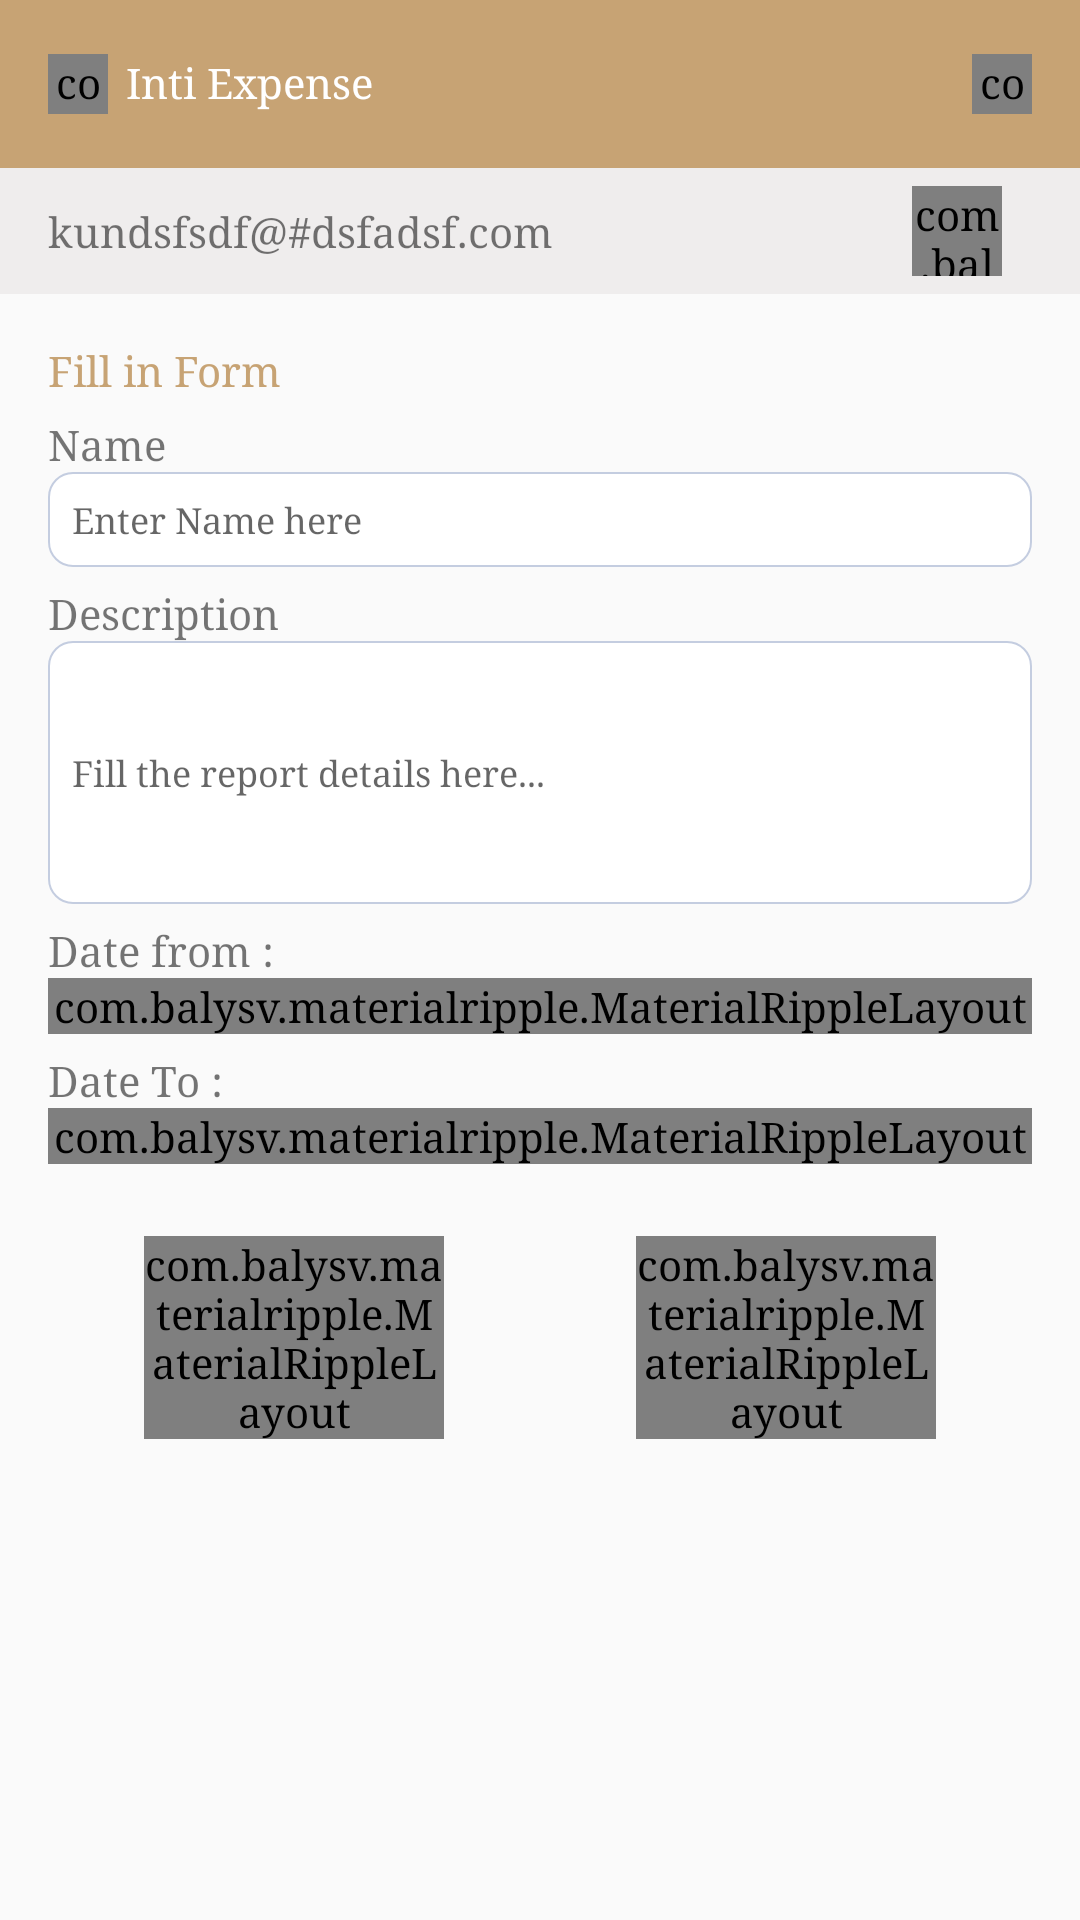

Android layout source for this screen:
<!-- AndroidManifest.xml: application theme AppTheme -->
<!-- res/layout/activity_create_expense.xml -->
<?xml version="1.0" encoding="utf-8"?>
<LinearLayout xmlns:android="http://schemas.android.com/apk/res/android"
    xmlns:app="http://schemas.android.com/apk/res-auto"
    xmlns:tools="http://schemas.android.com/tools"
    android:id="@+id/activity_create_expense"
    android:layout_width="match_parent"
    android:layout_height="match_parent"
    android:focusable="true"
    android:focusableInTouchMode="true"
    android:orientation="vertical"
    tools:context="com.netforceinfotech.inti.addexpenses.CreateExpenseActivity">

    <include
        android:id="@+id/toolbar"
        layout="@layout/app_bar" />

    <include
        android:id="@+id/emailbar"
        layout="@layout/email_bar" />

    <ScrollView
        android:layout_width="match_parent"
        android:layout_height="match_parent"
        android:layout_marginLeft="16dp"
        android:layout_marginRight="16dp">

        <LinearLayout
            android:layout_width="match_parent"
            android:layout_height="match_parent"
            android:orientation="vertical">

            <TextView
                android:layout_width="wrap_content"
                android:layout_height="wrap_content"
                android:text="@string/fill_in_form"
                android:textColor="@color/colorPrimary" />

            <LinearLayout
                android:layout_width="match_parent"
                android:layout_height="wrap_content"
                android:layout_marginTop="6dp"
                android:orientation="vertical">

                <TextView
                    android:layout_width="wrap_content"
                    android:layout_height="wrap_content"
                    android:text="@string/name"
                    android:textSize="14sp" />


                <LinearLayout
                    android:layout_width="match_parent"
                    android:layout_height="wrap_content"
                    android:background="@drawable/roundrect_accentwhite"
                    android:padding="8dp">

                    <EditText
                        android:id="@+id/editTextName"
                        android:layout_width="match_parent"
                        android:layout_height="wrap_content"
                        android:background="@color/transparent"
                        android:hint="@string/enter_name_here"
                        android:textSize="12sp" />

                </LinearLayout>

            </LinearLayout>

            <LinearLayout
                android:layout_width="match_parent"
                android:layout_height="wrap_content"
                android:layout_marginTop="6dp"
                android:orientation="vertical">

                <TextView
                    android:layout_width="wrap_content"
                    android:layout_height="wrap_content"
                    android:text="@string/description" />

                <LinearLayout
                    android:layout_width="match_parent"
                    android:layout_height="wrap_content"
                    android:background="@drawable/roundrect_accentwhite"
                    android:padding="8dp">

                    <EditText
                        android:id="@+id/editTextDescription"
                        android:layout_width="match_parent"
                        android:layout_height="wrap_content"
                        android:background="@color/transparent"
                        android:hint="@string/reportdetails"
                        android:lines="5"
                        android:textSize="12sp" />

                </LinearLayout>

            </LinearLayout>

            <LinearLayout
                android:layout_width="match_parent"
                android:layout_height="wrap_content"
                android:layout_marginTop="6dp"
                android:orientation="vertical">

                <TextView

                    android:layout_width="wrap_content"
                    android:layout_height="wrap_content"
                    android:text="@string/date_from"
                    android:textSize="14sp" />

                <com.balysv.materialripple.MaterialRippleLayout
                    android:id="@+id/rippleDateFrom"
                    android:layout_width="match_parent"
                    android:layout_height="wrap_content"
                    app:mrl_rippleOverlay="true">

                    <LinearLayout
                        android:id="@+id/fromDatelayout"
                        android:layout_width="match_parent"
                        android:layout_height="wrap_content"
                        android:background="@drawable/roundrect_accentwhite"
                        android:padding="8dp">

                        <TextView
                            android:id="@+id/fromDateTextView"
                            android:layout_width="wrap_content"
                            android:layout_height="wrap_content"
                            android:background="@color/transparent"
                            android:hint="@string/dateformat"
                            android:textSize="12sp" />

                    </LinearLayout>
                </com.balysv.materialripple.MaterialRippleLayout>
            </LinearLayout>

            <LinearLayout
                android:layout_width="match_parent"
                android:layout_height="wrap_content"
                android:layout_marginTop="6dp"
                android:orientation="vertical">

                <TextView

                    android:layout_width="wrap_content"
                    android:layout_height="wrap_content"
                    android:text="@string/date_to"
                    android:textSize="14sp" />

                <com.balysv.materialripple.MaterialRippleLayout
                    android:id="@+id/rippleDateTo"
                    android:layout_width="match_parent"
                    android:layout_height="wrap_content"
                    app:mrl_rippleOverlay="true">

                    <LinearLayout
                        android:id="@+id/toDateLayout"
                        android:layout_width="match_parent"
                        android:layout_height="wrap_content"
                        android:background="@drawable/roundrect_accentwhite"
                        android:padding="8dp">

                        <TextView
                            android:id="@+id/toDateTextView"
                            android:layout_width="wrap_content"
                            android:layout_height="wrap_content"
                            android:background="@color/transparent"
                            android:hint="@string/dateformat"
                            android:textSize="12sp" />

                    </LinearLayout>
                </com.balysv.materialripple.MaterialRippleLayout>

                <LinearLayout
                    android:layout_width="match_parent"
                    android:layout_height="wrap_content"
                    android:layout_marginTop="24dp"
                    android:orientation="horizontal"
                    android:weightSum="100">

                    <LinearLayout
                        android:layout_width="0dp"
                        android:layout_height="wrap_content"
                        android:layout_weight="50"
                        android:gravity="center">

                        <com.balysv.materialripple.MaterialRippleLayout
                            android:layout_width="100dp"
                            android:layout_height="wrap_content"
                            app:mrl_rippleOverlay="true">

                            <Button
                                android:id="@+id/buttonCancel"
                                android:layout_width="100dp"
                                android:layout_height="wrap_content"
                                android:background="@drawable/roundrect_grey"
                                android:text="@string/calcel"
                                android:textColor="@color/white" />
                        </com.balysv.materialripple.MaterialRippleLayout>

                    </LinearLayout>

                    <LinearLayout
                        android:layout_width="0dp"
                        android:layout_height="wrap_content"
                        android:layout_weight="50"
                        android:gravity="center">
                        android:layout_height="wrap_content">

                        <com.balysv.materialripple.MaterialRippleLayout
                            android:layout_width="100dp"
                            android:layout_height="wrap_content"
                            app:mrl_rippleOverlay="true">

                            <Button
                                android:id="@+id/buttonSave"
                                style="@style/Widget.AppCompat.Button.Colored"
                                android:layout_width="100dp"
                                android:layout_height="wrap_content"
                                android:background="@drawable/roundrect_accentcolor"
                                android:text="@string/save"
                                android:textColor="@color/white" />
                        </com.balysv.materialripple.MaterialRippleLayout>

                    </LinearLayout>

                </LinearLayout>
            </LinearLayout>

        </LinearLayout>

    </ScrollView>
</LinearLayout>
<!-- res/layout/app_bar.xml (included above) -->
<android.support.v7.widget.Toolbar xmlns:android="http://schemas.android.com/apk/res/android"
    xmlns:app="http://schemas.android.com/apk/res-auto"
    android:id="@+id/toolbar"
    android:layout_width="match_parent"
    android:layout_height="?attr/actionBarSize"
    android:background="@color/colorPrimary"
    app:popupTheme="@style/ThemeOverlay.AppCompat.Light"
    app:theme="@style/AppTheme.AppBarOverlay"
    app:titleTextAppearance="@style/Toolbar.TitleText">

    <LinearLayout
        android:layout_width="match_parent"
        android:layout_height="wrap_content"
        android:gravity="center"
        android:weightSum="150">

        <LinearLayout
            android:layout_width="0dp"
            android:layout_height="wrap_content"
            android:layout_weight="50"
            android:gravity="left"
            android:orientation="horizontal">

            <com.balysv.materialripple.MaterialRippleLayout
                android:layout_width="20dp"
                android:layout_height="20dp"
                android:layout_marginRight="6dp"
                app:mrl_rippleOverlay="true">

                <ImageView
                    android:id="@+id/imageViewBack"
                    android:layout_width="20dp"
                    android:layout_height="20dp"
                    android:src="@drawable/ic_back" />
            </com.balysv.materialripple.MaterialRippleLayout>

            <TextView
                android:layout_width="wrap_content"
                android:layout_height="wrap_content"
                android:text="@string/inti_expense"
                android:textColor="@color/white" />

        </LinearLayout>

        <LinearLayout
            android:layout_width="0dp"
            android:layout_height="wrap_content"
            android:layout_weight="50"
            android:gravity="center">

            <TextView
                android:id="@+id/textViewTitle"
                android:layout_width="wrap_content"
                android:layout_height="wrap_content"
                android:textColor="@color/white" />
        </LinearLayout>

        <LinearLayout
            android:layout_width="0dp"
            android:layout_height="wrap_content"
            android:layout_weight="50"
            android:gravity="right">

            <com.balysv.materialripple.MaterialRippleLayout
                android:layout_width="20dp"
                android:layout_height="20dp"
                android:layout_marginRight="16dp"
                app:mrl_rippleOverlay="true">

                <ImageView
                    android:id="@+id/imageViewSetting"
                    android:layout_width="20dp"
                    android:layout_height="20dp"
                    android:src="@drawable/ic_setting" />
            </com.balysv.materialripple.MaterialRippleLayout>

        </LinearLayout>

    </LinearLayout>

</android.support.v7.widget.Toolbar>
<!-- res/layout/email_bar.xml (included above) -->
<?xml version="1.0" encoding="utf-8"?>
<LinearLayout xmlns:android="http://schemas.android.com/apk/res/android"
    xmlns:app="http://schemas.android.com/apk/res-auto"
    android:layout_width="match_parent"
    android:layout_height="wrap_content"
    android:focusable="true"
    android:focusableInTouchMode="true"
    android:orientation="vertical">

    <RelativeLayout
        android:layout_width="match_parent"
        android:layout_height="wrap_content"
        android:layout_marginBottom="16dp"
        android:background="@color/colorLightGrey"
        android:paddingBottom="6dp"
        android:paddingLeft="16dp"
        android:paddingRight="16dp"
        android:paddingTop="6dp">

        <TextView
            android:id="@+id/eEmailTextView"
            android:layout_width="wrap_content"
            android:layout_height="wrap_content"
            android:layout_alignParentLeft="true"
            android:layout_centerVertical="true"
            android:text="kundsfsdf@#dsfadsf.com" />

        <com.balysv.materialripple.MaterialRippleLayout
            android:layout_width="30dp"
            android:layout_height="30dp"
            android:layout_alignParentRight="true"
            android:layout_centerVertical="true"
            android:layout_marginRight="10dp"
            app:mrl_rippleOverlay="true">

            <ImageView
                android:id="@+id/imageViewList"
                android:layout_width="30dp"
                android:layout_height="30dp"
                android:src="@drawable/ic_toggle" />
        </com.balysv.materialripple.MaterialRippleLayout>
    </RelativeLayout>
</LinearLayout>
<!-- resources referenced by this layout -->
<resources>
  <color name="colorLightGrey">#e5efeded</color>
  <color name="colorPrimary">#c7a374</color>
  <color name="transparent">#00000000</color>
  <color name="white">#ffffff</color>
  <!-- drawable ic_setting: png bitmap (drawable, 1900 bytes) -->
  <!-- drawable ic_toggle: png bitmap (drawable, 1276 bytes) -->
  <!-- drawable roundrect_accentcolor (drawable) -->
  <shape
      xmlns:android="http://schemas.android.com/apk/res/android"
      android:shape="rectangle"   >
  
  
      <stroke
          android:width="0.5dp"
          android:color="#C4CDE0" >
      </stroke>
  <solid
      android:color="@color/colorAccent"
      ></solid>
  
      <corners
          android:radius="30dp"   >
      </corners>
  
  </shape>
  <!-- drawable roundrect_accentwhite (drawable) -->
  <shape
      xmlns:android="http://schemas.android.com/apk/res/android"
      android:shape="rectangle"   >
  
  
      <stroke
          android:width="0.5dp"
          android:color="#C4CDE0" >
      </stroke>
      <solid
          android:color="@color/white"
          ></solid>
  
      <corners
          android:radius="8dp"   >
      </corners>
  
  </shape>
  <!-- drawable roundrect_grey (drawable) -->
  <shape
      xmlns:android="http://schemas.android.com/apk/res/android"
      android:shape="rectangle"   >
  
  
      <stroke
          android:width="0.5dp"
          android:color="#C4CDE0" >
      </stroke>
      <solid
          android:color="@color/colorGrey"
          ></solid>
  
      <corners
          android:radius="30dp"   >
      </corners>
  
  </shape>
  <string name="calcel">Cancel</string>
  <string name="date_from">Date from :</string>
  <string name="date_to">Date To :</string>
  <string name="dateformat">YYYY/MM/DD</string>
  <string name="description">Description </string>
  <string name="enter_name_here">Enter Name here</string>
  <string name="fill_in_form">Fill in Form</string>
  <string name="inti_expense">Inti Expense</string>
  <string name="name">Name</string>
  <string name="reportdetails">Fill the report details here... </string>
  <string name="save">Save</string>
  <style name="AppTheme.AppBarOverlay" parent="ThemeOverlay.AppCompat.Dark" />
  <style name="Toolbar.TitleText" parent="TextAppearance.Widget.AppCompat.Toolbar.Title">
          <item name="android:textSize">18sp</item>
      </style>
  <style name="AppTheme" parent="AppTheme.Base">
          
          <item name="colorPrimary">@color/colorPrimary</item>
          <item name="colorPrimaryDark">@color/colorPrimaryDark</item>
          <item name="colorAccent">@color/colorAccent</item>
          <item name="textAllCaps">false</item>
          <item name="windowActionBar">false</item>
          <item name="windowActionModeOverlay">true</item>
          <item name="drawerArrowStyle">@style/DrawerArrowStyle</item>
          <item name="android:typeface">serif</item>
  
      </style>
  <color name="colorAccent">#c77a14</color>
  <color name="colorGrey">#595959</color>
  <style name="AppTheme.Base" parent="Theme.AppCompat.Light.NoActionBar">
          <item name="textAllCaps">false</item>
          <item name="colorAccent">@color/colorAccent</item>
          <item name="colorPrimary">@color/colorPrimary</item>
          <item name="colorPrimaryDark">@color/colorPrimaryDark</item>
          <item name="android:typeface">serif</item>
  
      </style>
  <color name="colorPrimaryDark">#c39559</color>
  <style name="DrawerArrowStyle" parent="Widget.AppCompat.DrawerArrowToggle">
          <item name="color">@android:color/white</item>
      </style>
</resources>
